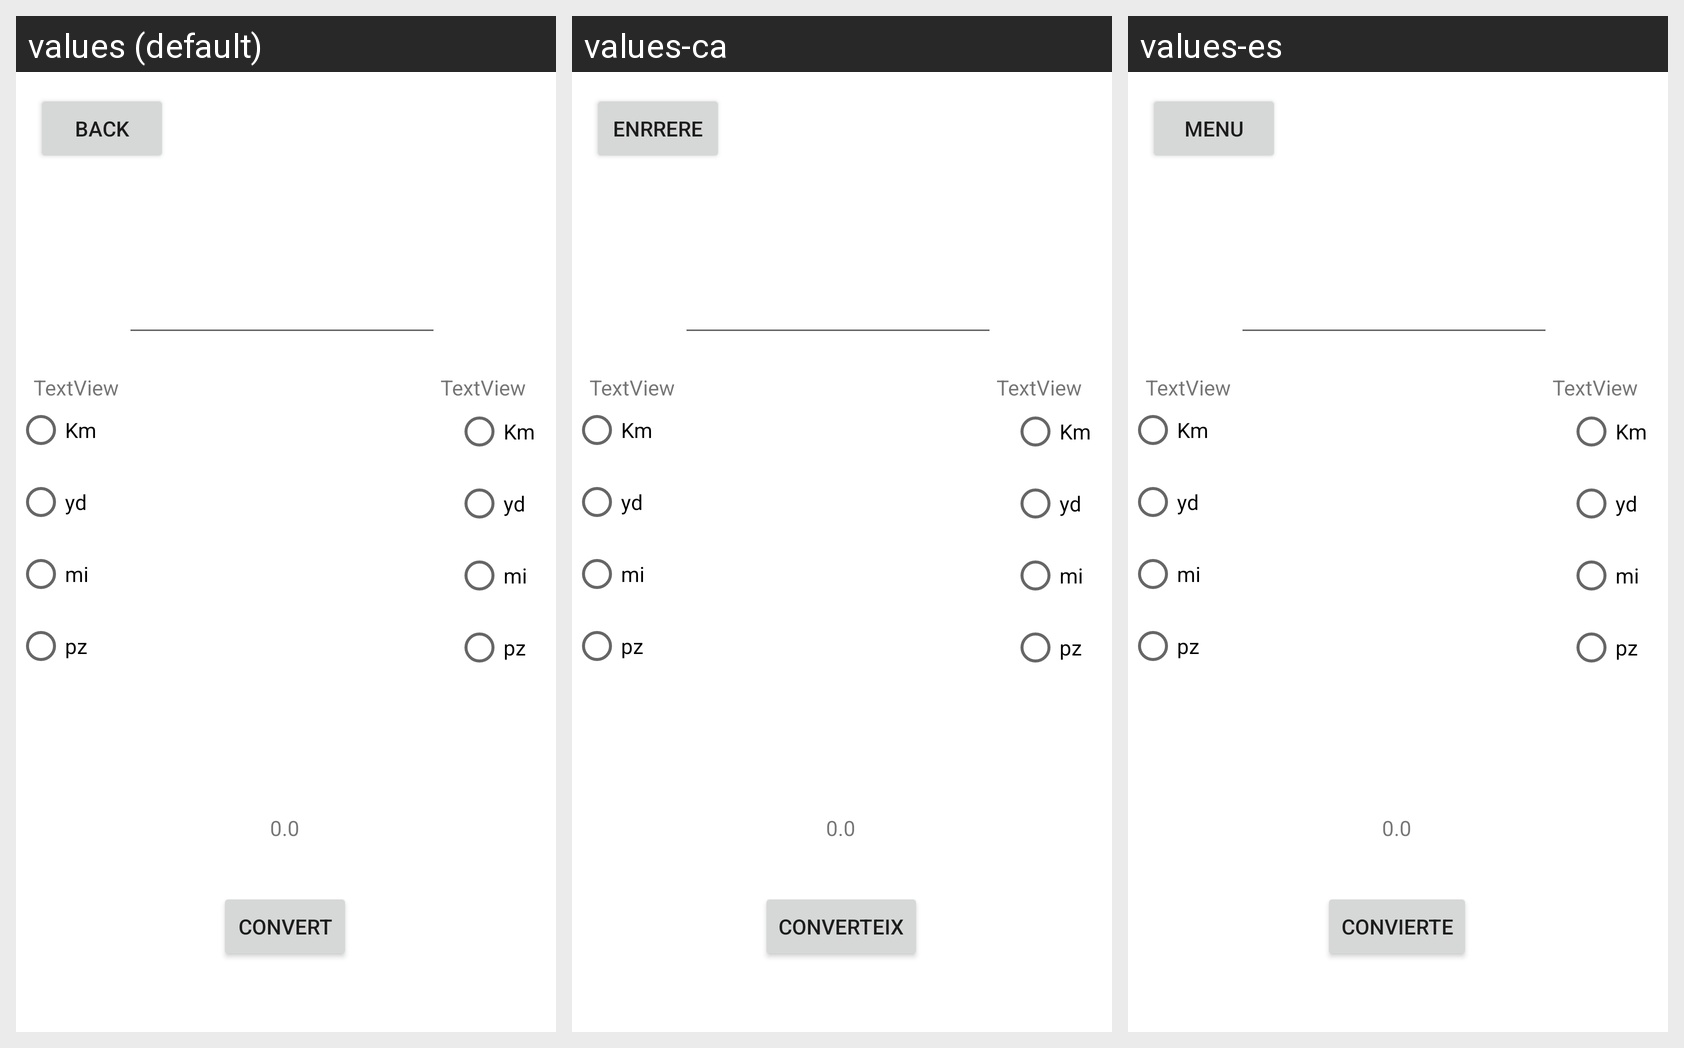

Strings drawn on this Android screen and how each of the app's shown locales translates them:
Android screen res/layout/activity_longitud.xml rendered under 3 locales, left to right: values (default), values-ca, values-es. Device: Nexus 5 (rendered at 1080×1920; each locale shown at half size, 540×960, under a caption strip naming it); theme Theme.Pt2_Castells_Josep.
Strings drawn on this screen, with the default value and each locale's value (text and hints the layout hard-codes appear in the picture but are not listed):

convert
  values: convert
  values-ca: Converteix
  values-es: Convierte

back
  values: back
  values-ca: Enrrere
  values-es: Menu
